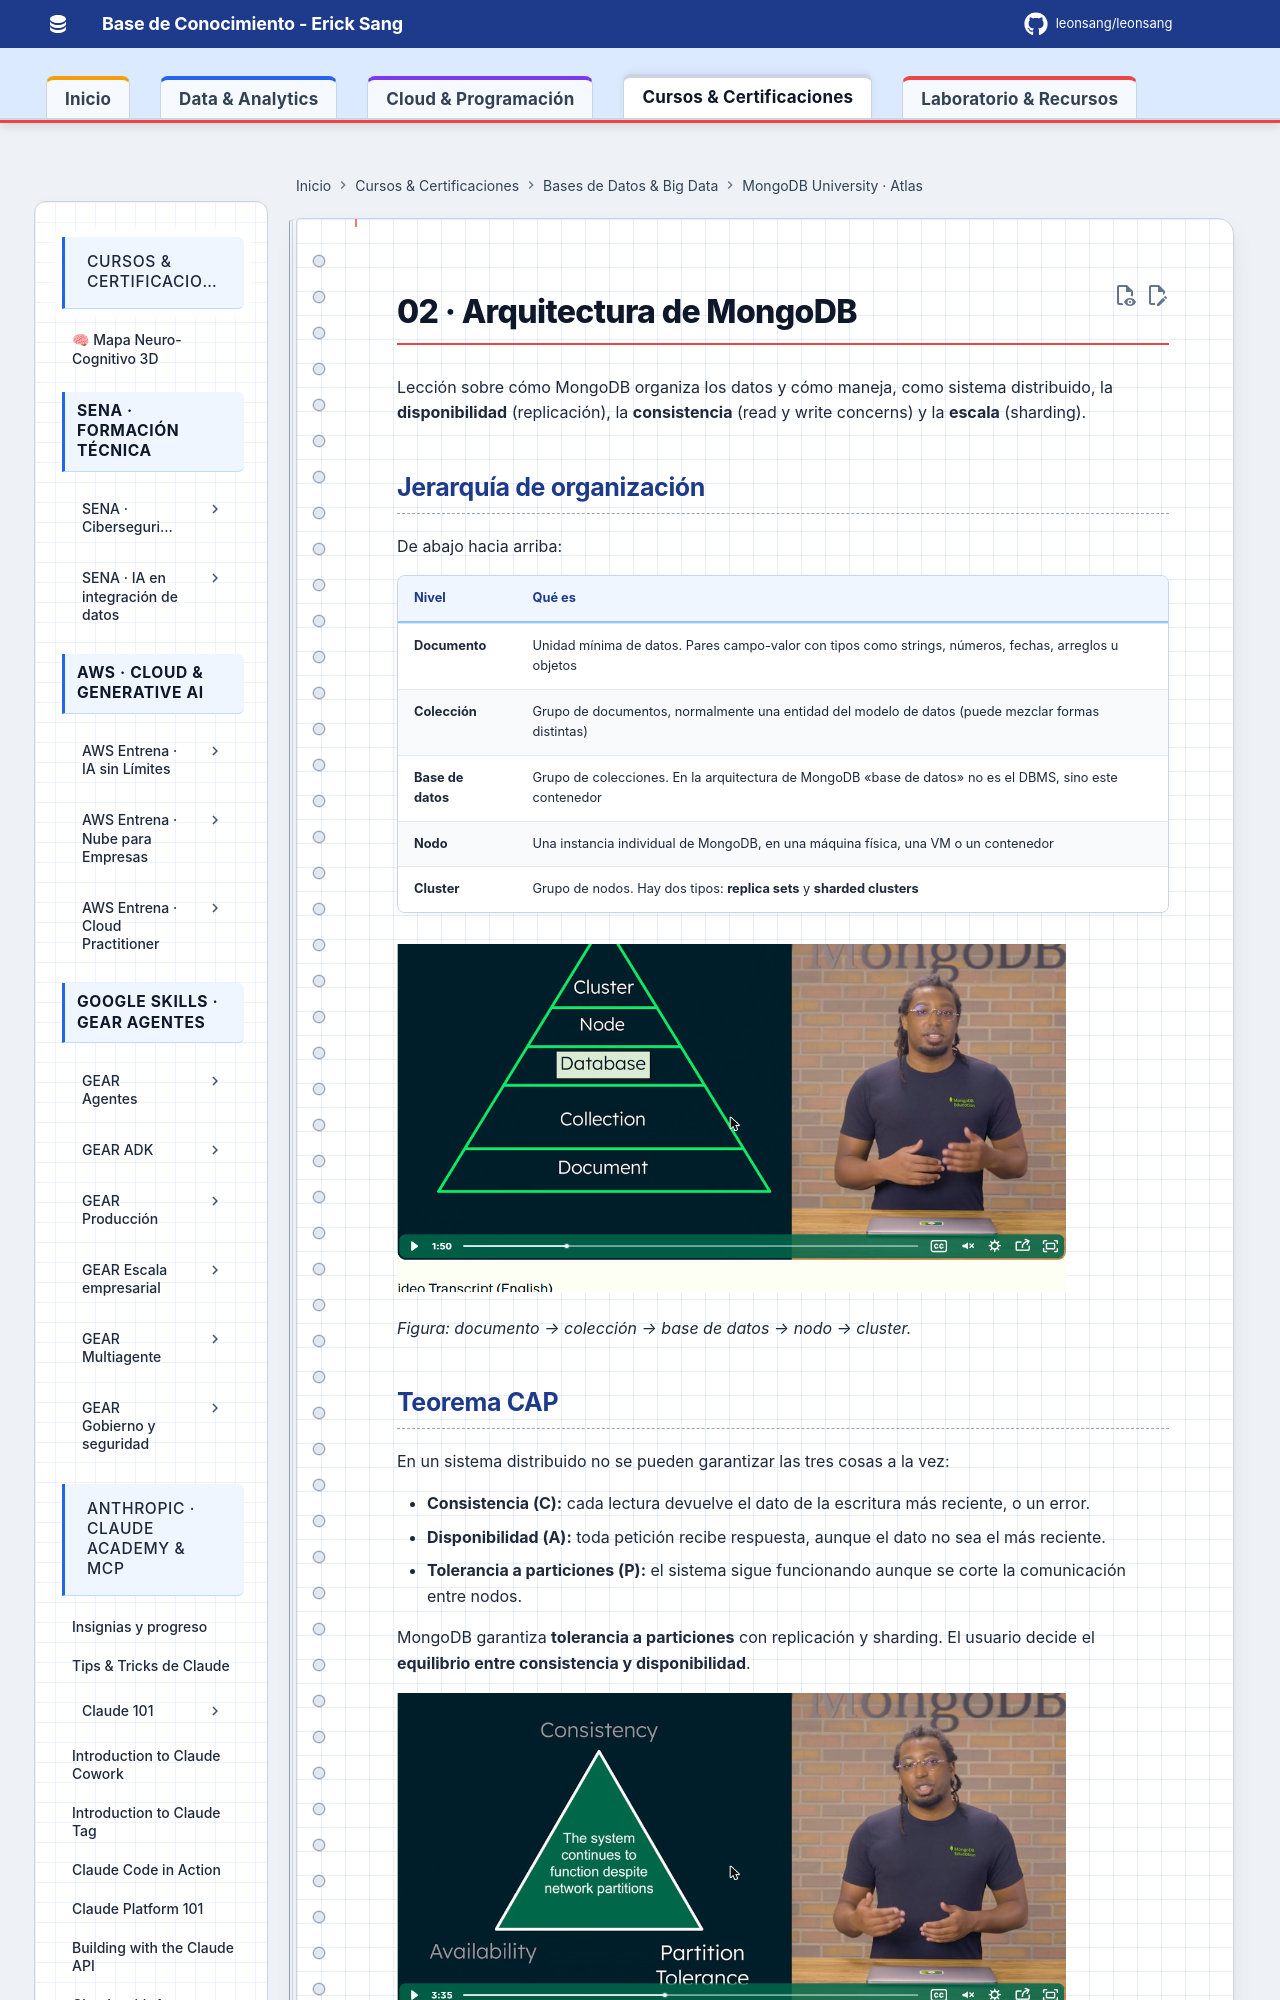

repository: Leonsang/Leonsang · page: cursos/mongodb-atlas/02-arquitectura-mongodb/index.html · generator: mkdocs

# 02 · Arquitectura de MongoDB

Lección sobre cómo MongoDB organiza los datos y cómo maneja, como sistema distribuido, la **disponibilidad** (replicación), la **consistencia** (read y write concerns) y la **escala** (sharding).

## Jerarquía de organización

De abajo hacia arriba:

| Nivel | Qué es |
|---|---|
| **Documento** | Unidad mínima de datos. Pares campo-valor con tipos como strings, números, fechas, arreglos u objetos |
| **Colección** | Grupo de documentos, normalmente una entidad del modelo de datos (puede mezclar formas distintas) |
| **Base de datos** | Grupo de colecciones. En la arquitectura de MongoDB «base de datos» no es el DBMS, sino este contenedor |
| **Nodo** | Una instancia individual de MongoDB, en una máquina física, una VM o un contenedor |
| **Cluster** | Grupo de nodos. Hay dos tipos: **replica sets** y **sharded clusters** |

![Pirámide de la jerarquía de MongoDB](evidencias/02-jerarquia-cluster-documento.png)

*Figura: documento → colección → base de datos → nodo → cluster.*
